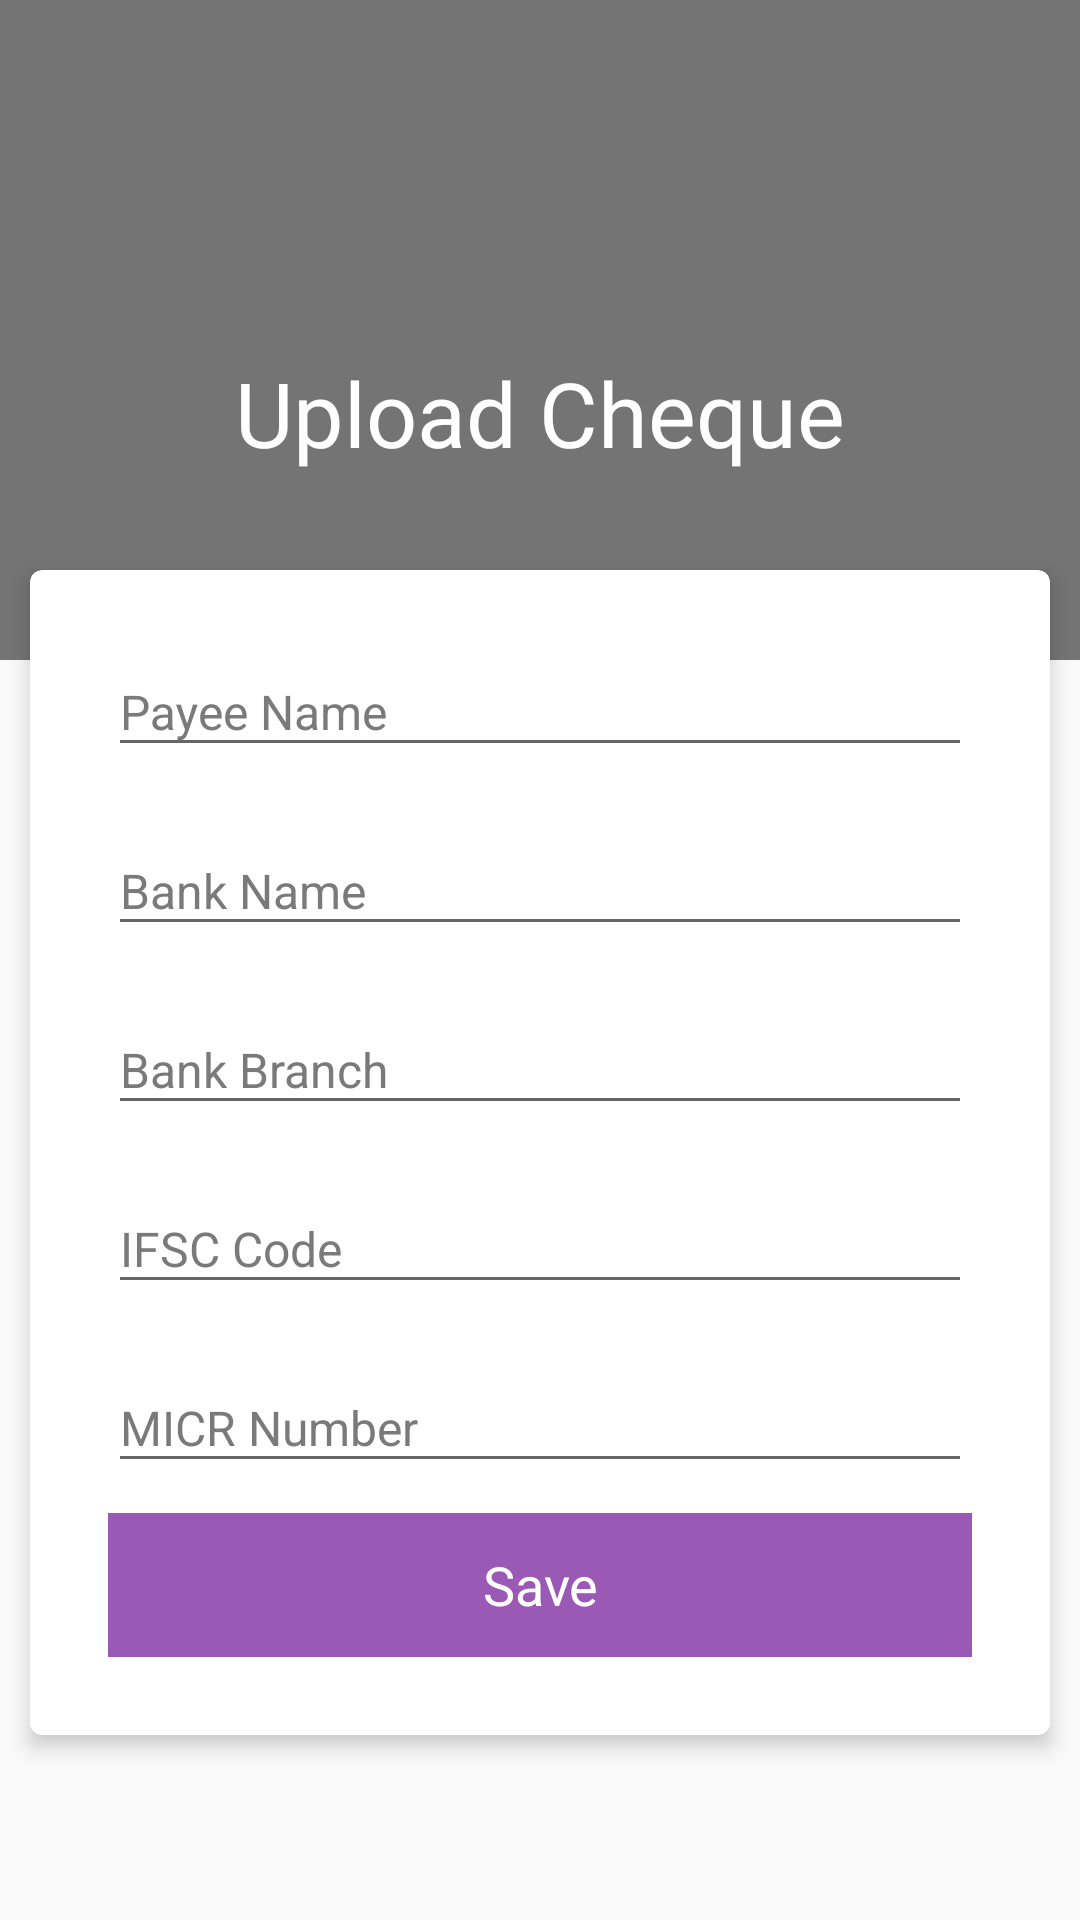

Android layout source for this screen:
<!-- AndroidManifest.xml: application theme AppTheme -->
<!-- res/layout/activity_bankdetails.xml -->
<?xml version="1.0" encoding="utf-8"?>
<RelativeLayout xmlns:android="http://schemas.android.com/apk/res/android"
    xmlns:app="http://schemas.android.com/apk/res-auto"
    xmlns:tools="http://schemas.android.com/tools"
    android:id="@+id/rel_parent"
    android:layout_width="match_parent"
    android:layout_height="match_parent"
    tools:ignore="RtlHardcoded">

    <android.support.v4.widget.NestedScrollView
        android:layout_width="match_parent"
        android:layout_height="match_parent"
        android:clipToPadding="false"
        android:fillViewport="true"
        android:scrollbars="vertical"
        android:layout_alignParentTop="true"
        android:layout_alignParentStart="true">


        <RelativeLayout
            android:layout_width="match_parent"
            android:layout_height="wrap_content"
            android:orientation="vertical">

            <RelativeLayout
                android:layout_width="match_parent"
                android:layout_height="wrap_content"

                >
                <ImageView
                    android:id="@+id/addevent_upload_img"
                    android:layout_width="match_parent"
                    android:layout_height="220dp"
                    android:scaleType="centerCrop"
                    android:onClick="onClickNewsPhoto"
                    android:src="@mipmap/ic_placeholder" />

                <LinearLayout
                    android:id="@+id/addevent_linAdd"
                    android:layout_width="match_parent"
                    android:orientation="vertical"
                    android:gravity="center"
                    android:visibility="visible"
                    android:onClick="onClickNewsPhoto"
                    android:background="@color/darkTransparentColor"
                    android:layout_height="220dp">

                    <ImageView
                        android:layout_width="50dp"
                        android:layout_height="50dp"
                        android:scaleType="centerCrop"
                        android:src="@mipmap/ic_gallery" />

                    <TextView
                        android:id="@+id/txtAddNews"
                        android:layout_width="match_parent"
                        android:layout_height="wrap_content"
                        android:gravity="center"
                        android:layout_marginTop="5dp"
                        android:text="@string/upload_checkpic"
                        android:textColor="@android:color/white"
                        android:textSize="30sp" />






                </LinearLayout>


            </RelativeLayout>

            <RelativeLayout
                android:layout_width="match_parent"
                android:layout_height="wrap_content"
                android:layout_marginTop="180dp"
                >

                <android.support.v7.widget.CardView
                    android:id="@+id/flexible.example.cardview"
                    android:layout_width="match_parent"
                    android:layout_height="wrap_content"
                    android:layout_margin="10dp"
                    app:cardBackgroundColor="@android:color/white"
                    app:cardCornerRadius="4dp"
                    app:cardElevation="4dp"
                    app:contentPaddingBottom="10dp"
                    app:contentPaddingLeft="10dp"
                    app:contentPaddingRight="10dp">

                    <LinearLayout
                        android:layout_width="match_parent"
                        android:layout_height="match_parent"
                        android:orientation="vertical"
                        android:padding="@dimen/activity_horizontal_margin">

                        <android.support.design.widget.TextInputLayout
                            android:layout_width="match_parent"
                            android:layout_height="wrap_content"
                            android:textColorHint="@color/colorGreyText"
                            tools:hintTextAppearance="@style/TextAppearance.App.TextInputLayout">

                            <EditText
                                android:id="@+id/edtpayeename"
                                android:layout_width="match_parent"
                                android:layout_height="wrap_content"
                                android:hint="@string/payeename"
                                android:lines="1"
                                android:textSize="@dimen/login_text_size"
                                android:textColorHint="@color/colorGreyText" />

                        </android.support.design.widget.TextInputLayout>

                        <android.support.design.widget.TextInputLayout
                            android:layout_width="match_parent"
                            android:layout_height="wrap_content"
                            android:textColorHint="@color/colorGreyText"
                            android:layout_marginTop="10dp"
                            tools:hintTextAppearance="@style/TextAppearance.App.TextInputLayout">

                            <EditText
                                android:id="@+id/edtbankname"
                                android:layout_width="match_parent"
                                android:layout_height="wrap_content"
                                android:hint="@string/nank_name"
                                android:textSize="@dimen/login_text_size"
                                android:lines="1"
                                android:textColorHint="@color/colorGreyText" />

                        </android.support.design.widget.TextInputLayout>

                        <android.support.design.widget.TextInputLayout
                            android:layout_width="match_parent"
                            android:layout_height="wrap_content"
                            android:layout_marginTop="10dp"
                            android:textColorHint="@color/colorGreyText"
                            tools:hintTextAppearance="@style/TextAppearance.App.TextInputLayout">

                            <EditText
                                android:id="@+id/edtbankbanch"
                                android:layout_width="match_parent"
                                android:layout_height="wrap_content"
                                android:hint="@string/bank_branch"
                                android:textSize="@dimen/login_text_size"
                                android:textColorHint="@color/colorGreyText"
                                />

                        </android.support.design.widget.TextInputLayout>

                        <android.support.design.widget.TextInputLayout
                            android:layout_width="match_parent"
                            android:layout_height="wrap_content"
                            android:id="@+id/txt_input_product_price"
                            android:layout_marginTop="10dp"
                            android:textColorHint="@color/colorGreyText"
                            tools:hintTextAppearance="@style/TextAppearance.App.TextInputLayout">

                            <EditText
                                android:id="@+id/edtifsccode"
                                android:layout_width="match_parent"
                                android:layout_height="wrap_content"
                                android:hint="@string/ifsccode"
                                android:inputType="number"
                                android:textSize="@dimen/login_text_size"
                                android:textColorHint="@color/colorGreyText" />

                        </android.support.design.widget.TextInputLayout>


                        <android.support.design.widget.TextInputLayout
                            android:layout_width="match_parent"
                            android:layout_height="wrap_content"
                            android:layout_marginTop="10dp"
                            android:textColorHint="@color/colorGreyText"
                            tools:hintTextAppearance="@style/TextAppearance.App.TextInputLayout">

                            <EditText
                                android:id="@+id/edtmicrnumber"
                                android:layout_width="match_parent"
                                android:layout_height="wrap_content"
                                android:hint="@string/micr_number"
                                android:inputType="number"
                                android:textSize="@dimen/login_text_size"
                                android:textColorHint="@color/colorGreyText" />

                        </android.support.design.widget.TextInputLayout>


                        <RelativeLayout
                            android:layout_width="match_parent"
                            android:layout_marginTop="10dp"
                            android:layout_height="wrap_content">

                            <android.support.v7.widget.AppCompatButton
                                android:id="@+id/btnSubmit"
                                android:layout_width="match_parent"
                                android:layout_height="wrap_content"
                                android:background="@color/colorPrimary"
                                android:onClick="onClickSubmit"
                                android:text="Save"
                                android:textAppearance="?android:textAppearanceMedium"
                                android:textColor="@android:color/white"
                                />

                            <ProgressBar
                                android:id="@+id/progressBar"
                                style="?android:attr/progressBarStyleLarge"
                                android:layout_width="50dp"
                                android:layout_height="50dp"
                                android:layout_centerHorizontal="true"
                                android:visibility="gone" />

                        </RelativeLayout>

                    </LinearLayout>
                </android.support.v7.widget.CardView>


            </RelativeLayout>









        </RelativeLayout>





    </android.support.v4.widget.NestedScrollView>


</RelativeLayout>
<!-- resources referenced by this layout -->
<resources>
  <color name="colorGreyText">#7B7A7B</color>
  <color name="colorPrimary">#9b59b6</color>
  <color name="darkTransparentColor">#88000000</color>
  <dimen name="activity_horizontal_margin">16dp</dimen>
  <dimen name="login_text_size">16sp</dimen>
  <string name="bank_branch">Bank Branch</string>
  <string name="ifsccode">IFSC Code</string>
  <string name="micr_number">MICR Number</string>
  <string name="nank_name">Bank Name</string>
  <string name="payeename">Payee Name</string>
  <string name="upload_checkpic">Upload Cheque</string>
  <style name="AppTheme" parent="Theme.AppCompat.Light.DarkActionBar">
          
          <item name="colorPrimary">@color/colorPrimary</item>
          <item name="colorPrimaryDark">@color/colorPrimaryDark</item>
          <item name="colorAccent">@color/colorAccent</item>
  
      </style>
  <color name="colorPrimaryDark">#8e44ad</color>
  <color name="colorAccent">#8A2BE2</color>
</resources>
